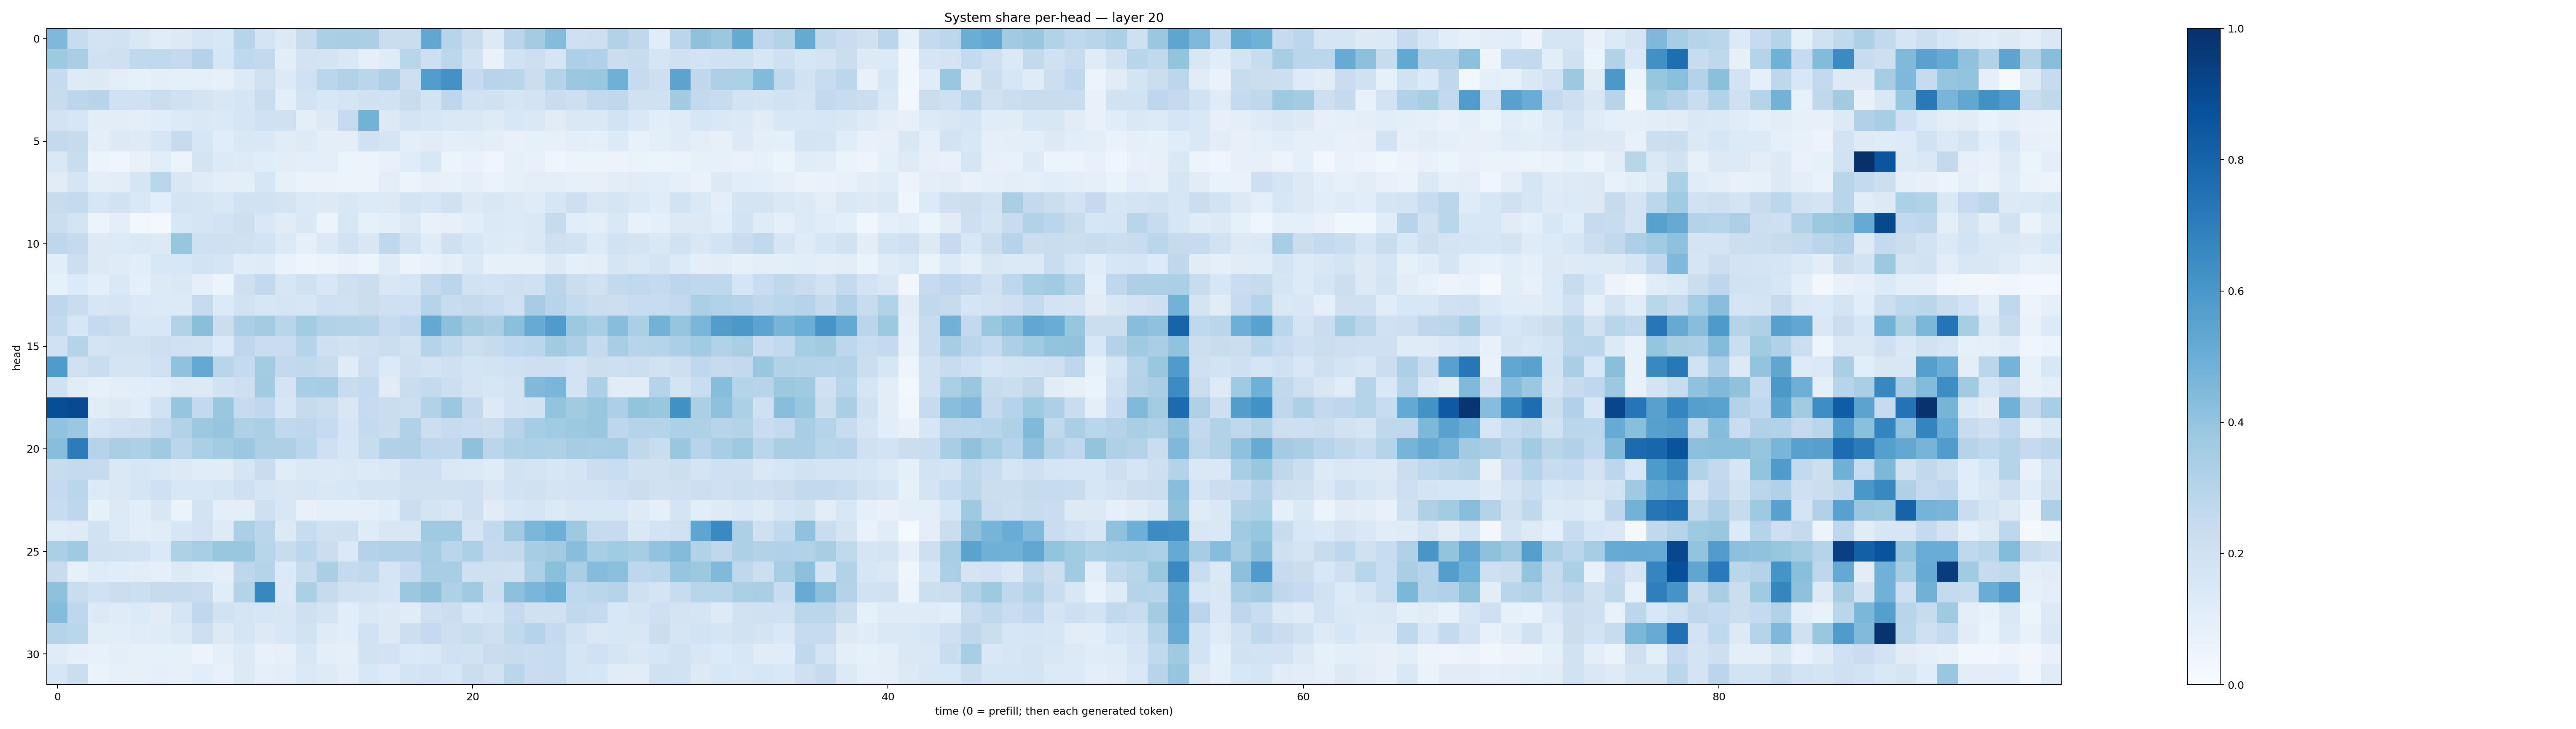

Data behind this chart, as committed beside it:
0.452835, 0.23643532, 0.18288437, 0.19353533, 0.14658038, 0.1141096, 0.12881513, 0.16518211, 0.15347654, 0.29299784, 0.17694755, 0.12616806, 0.23582932, 0.335711, 0.3372888, 0.33490008, 0.22988068, 0.22780804, 0.5291807, 0.29346946, 0.2288741, 0.13083148, 0.285108, 0.35633984
0.3715, 0.3363, 0.2019, 0.2079, 0.2624, 0.2621, 0.2536, 0.3076, 0.1603, 0.2666, 0.2588, 0.1017, 0.1828, 0.1731, 0.142, 0.087, 0.1192, 0.292, 0.2127, 0.2794, 0.1921, 0.06913, 0.1932, 0.2148
0.2481, 0.122, 0.1306, 0.09394, 0.08508, 0.09458, 0.09012, 0.0896, 0.08099, 0.1311, 0.1992, 0.1344, 0.2001, 0.2886, 0.313, 0.2832, 0.3247, 0.2127, 0.5737, 0.6236, 0.2506, 0.2949, 0.2919, 0.2201
0.236, 0.2786, 0.2941, 0.2017, 0.2008, 0.2245, 0.2019, 0.1744, 0.1502, 0.171, 0.2325, 0.09844, 0.1871, 0.1528, 0.1674, 0.1954, 0.1879, 0.2391, 0.1855, 0.2748, 0.1946, 0.1973, 0.1695, 0.1816
0.1809, 0.1567, 0.1022, 0.104, 0.09541, 0.1147, 0.1347, 0.1436, 0.138, 0.166, 0.2017, 0.1974, 0.1011, 0.1302, 0.2483, 0.4802, 0.129, 0.1733, 0.1632, 0.1471, 0.1474, 0.1234, 0.1535, 0.1465
0.2605, 0.2456, 0.09729, 0.1284, 0.1236, 0.1632, 0.2447, 0.1588, 0.1169, 0.1424, 0.1444, 0.1103, 0.1241, 0.09791, 0.1007, 0.2001, 0.1693, 0.09562, 0.11, 0.1002, 0.1018, 0.1011, 0.07217, 0.08355
0.1411, 0.2342, 0.06073, 0.04187, 0.0767, 0.1079, 0.05416, 0.1719, 0.135, 0.1248, 0.1135, 0.1021, 0.09422, 0.09857, 0.05404, 0.05812, 0.07195, 0.117, 0.156, 0.0536, 0.06969, 0.04604, 0.08588, 0.07275
0.1106, 0.1655, 0.09498, 0.1033, 0.1661, 0.2867, 0.1507, 0.1181, 0.09489, 0.09923, 0.1581, 0.08408, 0.0653, 0.06419, 0.05393, 0.05623, 0.1013, 0.0614, 0.07982, 0.07169, 0.08615, 0.0629, 0.08384, 0.09521
0.2364, 0.2549, 0.1568, 0.1891, 0.1412, 0.1075, 0.179, 0.166, 0.1424, 0.1899, 0.19, 0.1787, 0.1406, 0.1289, 0.1519, 0.1365, 0.129, 0.1739, 0.1601, 0.1981, 0.1319, 0.1496, 0.1256, 0.1191
0.2226, 0.1783, 0.05426, 0.09662, 0.02651, 0.02188, 0.1527, 0.1652, 0.1846, 0.2144, 0.1444, 0.1104, 0.1469, 0.06082, 0.1531, 0.08378, 0.09945, 0.1265, 0.07402, 0.08166, 0.107, 0.1402, 0.1335, 0.1483
0.2757, 0.2506, 0.1324, 0.1348, 0.1446, 0.1289, 0.3939, 0.2058, 0.2097, 0.1992, 0.1837, 0.1366, 0.091, 0.1371, 0.1894, 0.1509, 0.2678, 0.1806, 0.1181, 0.2091, 0.1603, 0.1356, 0.1235, 0.1411
0.1079, 0.216, 0.1302, 0.12, 0.1061, 0.1555, 0.153, 0.1857, 0.1713, 0.1157, 0.1172, 0.06717, 0.04722, 0.06052, 0.0723, 0.05098, 0.1177, 0.06073, 0.07231, 0.09892, 0.1369, 0.0815, 0.08094, 0.08384
0.08339, 0.136, 0.1005, 0.1439, 0.09271, 0.1255, 0.1481, 0.0933, 0.05085, 0.2087, 0.2589, 0.1588, 0.1959, 0.1488, 0.205, 0.2246, 0.1498, 0.161, 0.2505, 0.2853, 0.1913, 0.1858, 0.2103, 0.199
0.2757, 0.2275, 0.1589, 0.1655, 0.1378, 0.1346, 0.1363, 0.2479, 0.1343, 0.1946, 0.1613, 0.1661, 0.1599, 0.2051, 0.196, 0.225, 0.2033, 0.207, 0.3023, 0.236, 0.2538, 0.2312, 0.2021, 0.351
0.259, 0.1564, 0.2532, 0.2285, 0.1551, 0.156, 0.313, 0.4254, 0.2193, 0.3334, 0.3557, 0.2929, 0.3583, 0.3126, 0.3079, 0.3041, 0.2484, 0.2677, 0.5199, 0.417, 0.3613, 0.3394, 0.4181, 0.5084
0.2009, 0.2985, 0.179, 0.1942, 0.1943, 0.2115, 0.1993, 0.1879, 0.1365, 0.2741, 0.2286, 0.2275, 0.301, 0.2051, 0.1916, 0.2095, 0.2204, 0.1905, 0.2974, 0.2631, 0.2174, 0.2422, 0.2678, 0.2885
0.5839, 0.1955, 0.2329, 0.1735, 0.1785, 0.2028, 0.4093, 0.5229, 0.2893, 0.2551, 0.3567, 0.2606, 0.2648, 0.241, 0.1179, 0.2122, 0.1343, 0.2066, 0.18, 0.2064, 0.1794, 0.1838, 0.2002, 0.2113
0.196, 0.113, 0.07815, 0.09521, 0.1076, 0.115, 0.1387, 0.1319, 0.1926, 0.2115, 0.3622, 0.178, 0.3442, 0.3552, 0.2352, 0.2559, 0.1125, 0.2343, 0.255, 0.2151, 0.1744, 0.1623, 0.1846, 0.4492
0.8866, 0.9016, 0.1096, 0.1253, 0.1136, 0.1912, 0.3955, 0.2584, 0.3839, 0.2422, 0.2693, 0.1594, 0.2431, 0.2258, 0.1492, 0.2497, 0.2272, 0.2181, 0.3156, 0.3825, 0.2594, 0.1312, 0.1821, 0.1886
0.4048, 0.3801, 0.1676, 0.1995, 0.2137, 0.2559, 0.3096, 0.378, 0.3964, 0.322, 0.3323, 0.262, 0.2741, 0.2496, 0.169, 0.2567, 0.2291, 0.3199, 0.2152, 0.2476, 0.229, 0.2249, 0.2948, 0.3537
0.4262, 0.7051, 0.2995, 0.339, 0.3308, 0.3708, 0.2817, 0.3356, 0.3582, 0.3817, 0.3263, 0.3262, 0.2871, 0.2086, 0.1581, 0.2377, 0.3171, 0.3224, 0.2759, 0.2702, 0.4131, 0.2819, 0.3228, 0.3311
0.2404, 0.2504, 0.2436, 0.1436, 0.1631, 0.1476, 0.1265, 0.1149, 0.1097, 0.1653, 0.2269, 0.1148, 0.1374, 0.1392, 0.147, 0.1338, 0.1448, 0.2072, 0.2037, 0.1419, 0.1386, 0.1193, 0.1898, 0.1791
0.2534, 0.2862, 0.1331, 0.1455, 0.1717, 0.2056, 0.1524, 0.1525, 0.1691, 0.2045, 0.1706, 0.1502, 0.1618, 0.1435, 0.1536, 0.1763, 0.1768, 0.1979, 0.1969, 0.1955, 0.2039, 0.1496, 0.1936, 0.1973
0.2347, 0.2749, 0.08496, 0.1269, 0.1063, 0.1509, 0.06291, 0.1823, 0.09506, 0.0997, 0.2053, 0.1518, 0.07259, 0.08813, 0.09168, 0.08933, 0.1156, 0.219, 0.175, 0.1521, 0.2101, 0.111, 0.1527, 0.169
0.1139, 0.1217, 0.1904, 0.1362, 0.1033, 0.1146, 0.1563, 0.1827, 0.1249, 0.3322, 0.2889, 0.1319, 0.2388, 0.1972, 0.2059, 0.1189, 0.1485, 0.1501, 0.3695, 0.3692, 0.1782, 0.2582, 0.363, 0.4586
0.3353, 0.3685, 0.196, 0.1893, 0.18, 0.1388, 0.3212, 0.3451, 0.3889, 0.3906, 0.2927, 0.2366, 0.2795, 0.2207, 0.1399, 0.3063, 0.3197, 0.3182, 0.355, 0.2846, 0.3291, 0.2528, 0.259, 0.3525
0.2351, 0.08354, 0.1176, 0.1167, 0.1048, 0.09169, 0.1292, 0.1166, 0.09453, 0.2764, 0.3044, 0.1357, 0.2388, 0.336, 0.2539, 0.2647, 0.1686, 0.247, 0.3449, 0.3465, 0.2059, 0.2047, 0.1969, 0.3292
0.412, 0.2324, 0.2, 0.2192, 0.2161, 0.2453, 0.2465, 0.2301, 0.1172, 0.3086, 0.6622, 0.1403, 0.3335, 0.2434, 0.1956, 0.1883, 0.1706, 0.382, 0.4104, 0.322, 0.3701, 0.2155, 0.417, 0.4623
0.4337, 0.2772, 0.1285, 0.1193, 0.1347, 0.1133, 0.1659, 0.2671, 0.1876, 0.1666, 0.1639, 0.1506, 0.2099, 0.1744, 0.1079, 0.1422, 0.1281, 0.116, 0.2047, 0.2189, 0.159, 0.174, 0.2525, 0.1965
0.298, 0.2875, 0.103, 0.1064, 0.1158, 0.1211, 0.1386, 0.2135, 0.1284, 0.17, 0.1259, 0.1538, 0.1929, 0.1197, 0.1076, 0.1933, 0.1321, 0.2167, 0.2508, 0.2138, 0.2337, 0.2048, 0.2653, 0.2972
0.121, 0.09308, 0.07712, 0.09769, 0.08223, 0.08536, 0.0849, 0.05724, 0.0912, 0.1323, 0.07154, 0.07998, 0.1525, 0.1001, 0.09006, 0.1931, 0.1818, 0.1396, 0.1423, 0.2016, 0.189, 0.2289, 0.2402, 0.2321
0.1625, 0.2241, 0.06427, 0.08298, 0.07839, 0.088, 0.08116, 0.1069, 0.07788, 0.1305, 0.09075, 0.09507, 0.1397, 0.1212, 0.1001, 0.1554, 0.1217, 0.1776, 0.1831, 0.1574, 0.2215, 0.1889, 0.2855, 0.2304
